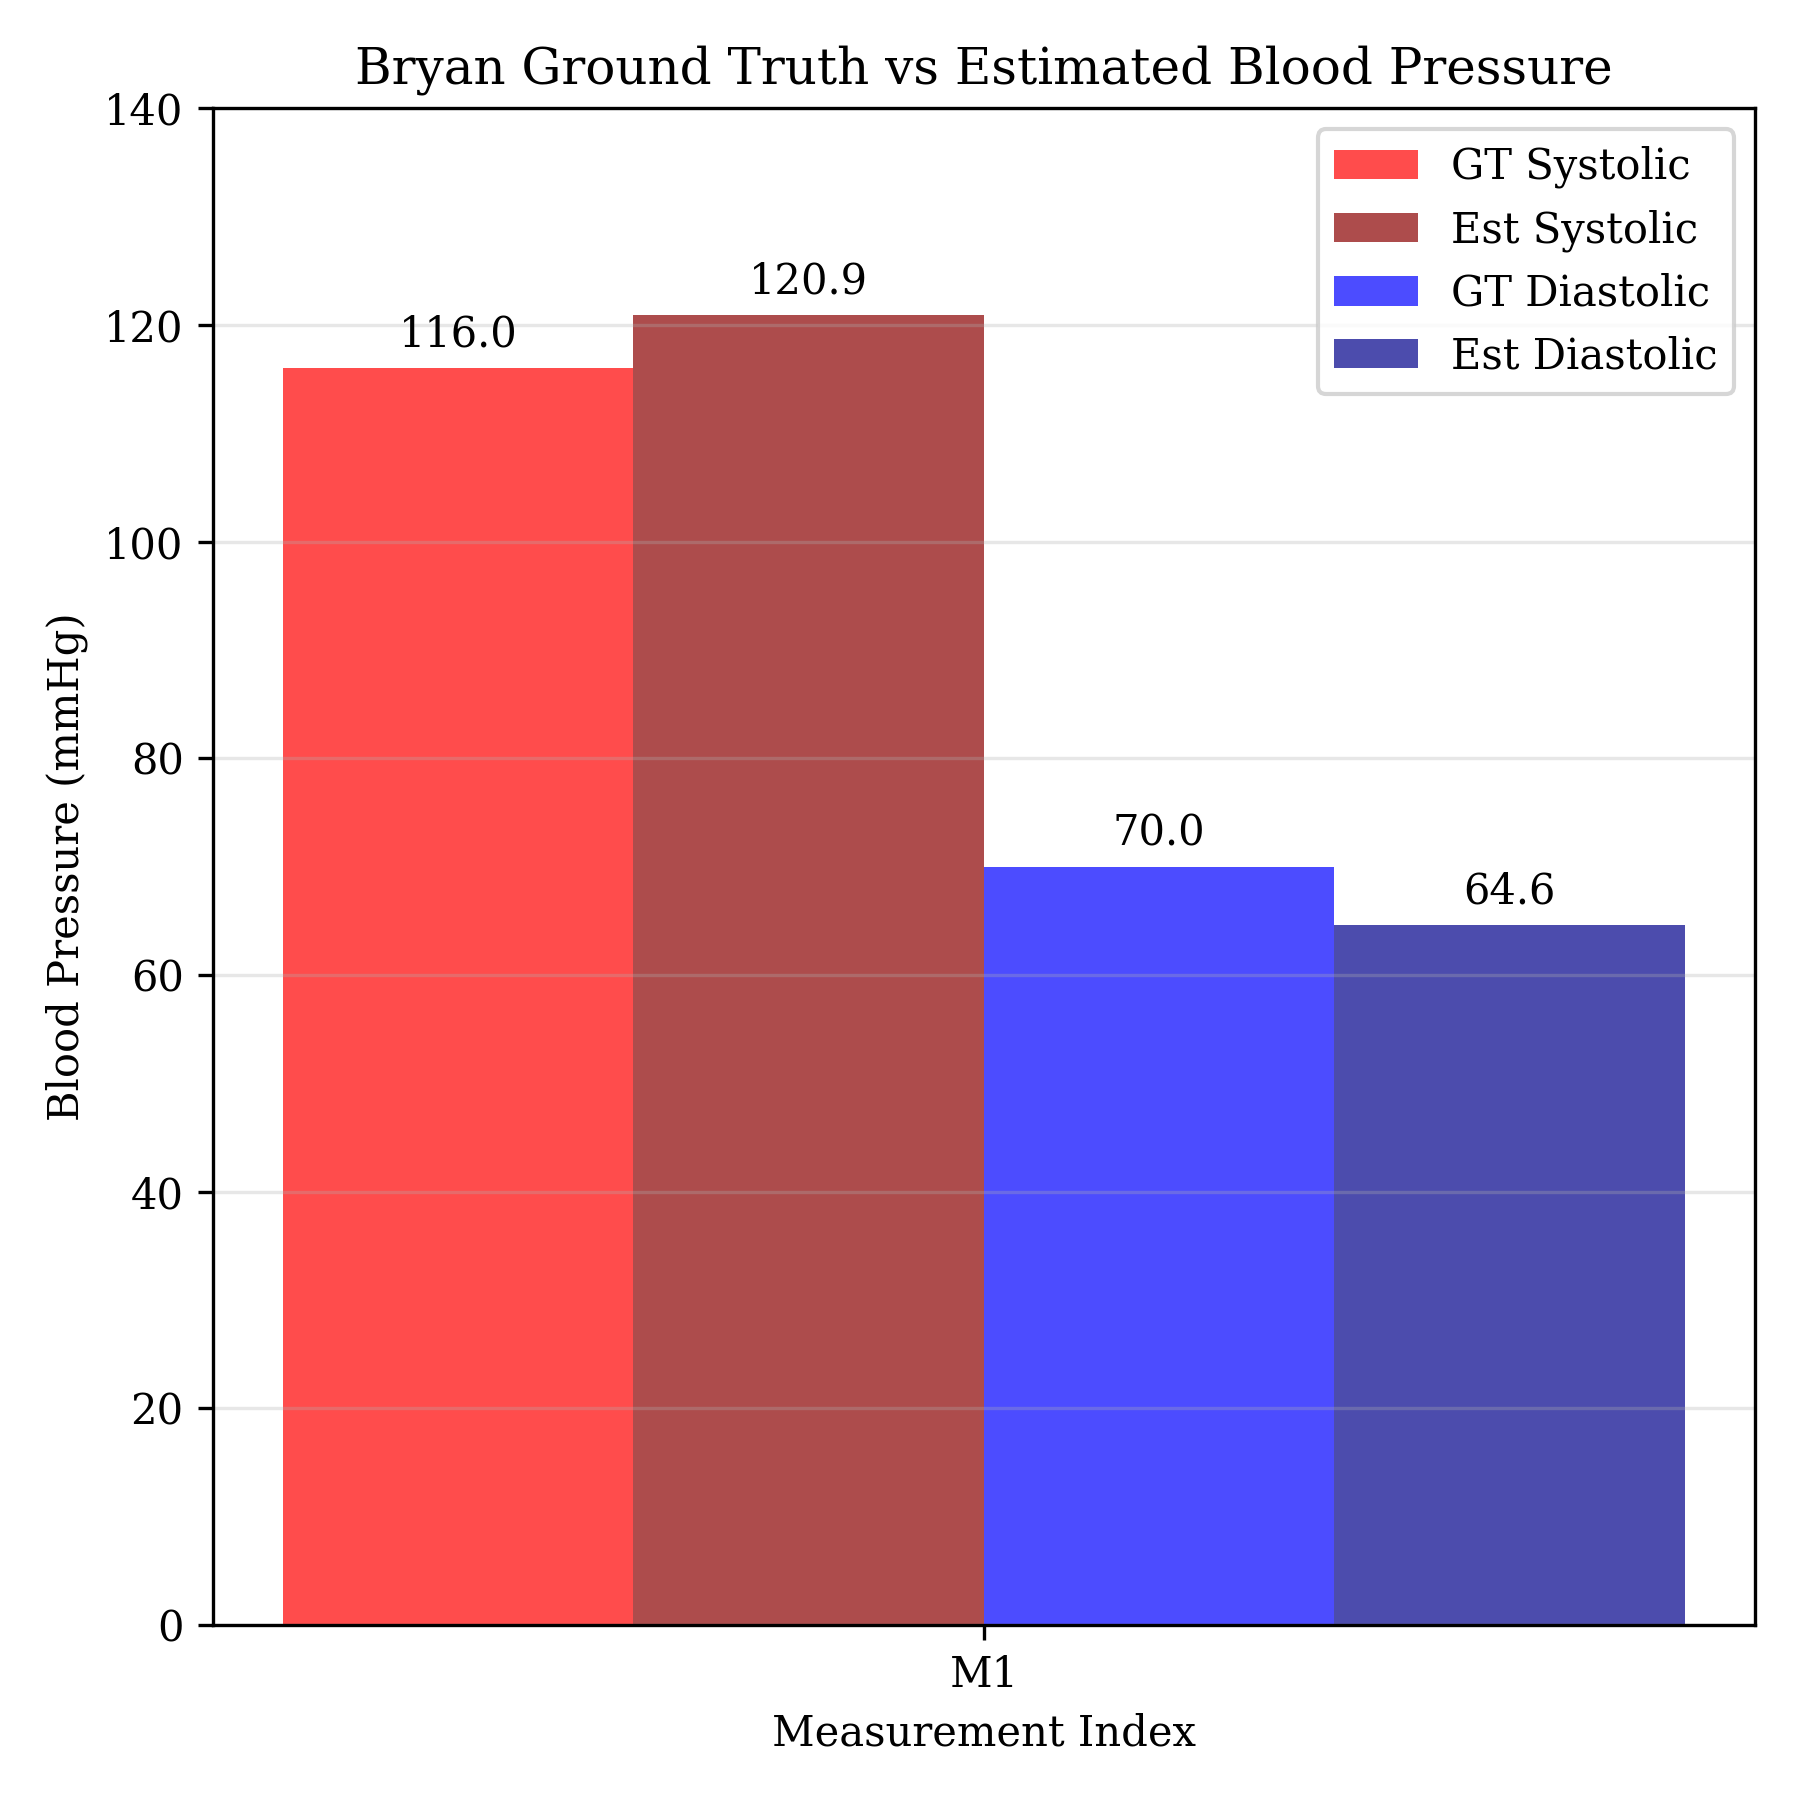

Source data for this figure (header and first rows):
10180, 711, 116, 70, 66
10180, 704
10191, 704
10203, 703
10214, 703
10226, 703
10237, 703
10249, 703
10260, 703
10271, 703
10283, 702
10295, 702
10306, 702
10317, 702
10329, 702
10340, 701
10351, 701
10363, 701
10375, 701
10386, 701
10397, 702
10408, 703
10420, 705
10432, 706
10443, 707
10455, 709
10466, 710
10477, 711
10488, 712
10501, 713
10512, 713
10523, 713
10534, 713
10546, 713
10558, 712
10569, 712
10580, 712
10592, 712
10603, 711
10614, 710
10627, 710
10638, 710
10649, 710
10660, 710
10672, 710
10683, 710
10695, 710
10706, 709
10718, 709
10729, 710
10740, 710
10752, 710
10764, 710
10775, 710
10786, 710
10798, 710
10809, 710
10820, 710
10832, 710
10844, 710
10855, 709
... 1,112 more rows
